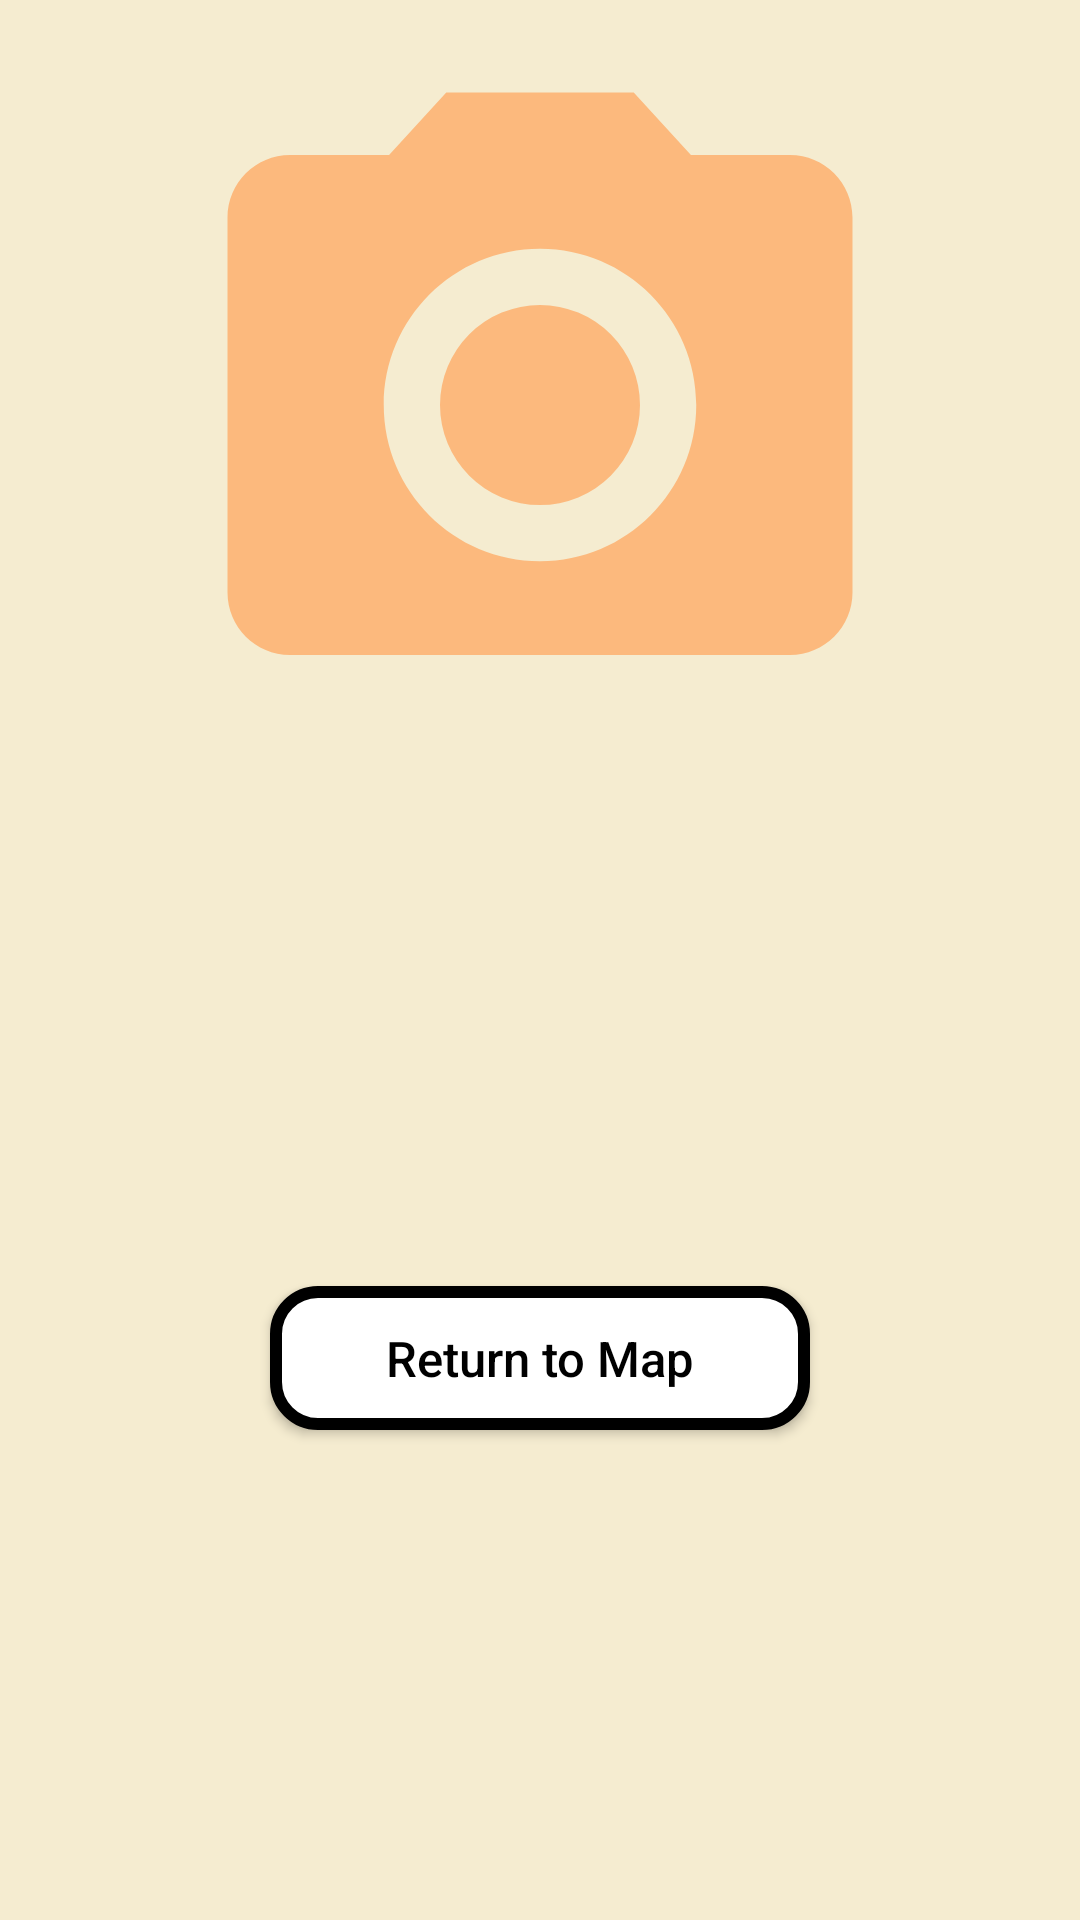

The Android layout XML behind this screen, and the referenced resources:
<!-- AndroidManifest.xml: application theme Theme.AppCompat.Light.NoActionBar -->
<!-- res/layout/description_of_plant_layout.xml -->
<?xml version="1.0" encoding="utf-8"?>
<androidx.constraintlayout.widget.ConstraintLayout xmlns:android="http://schemas.android.com/apk/res/android"
    android:layout_width="match_parent"
    android:layout_height="match_parent"
    xmlns:app="http://schemas.android.com/apk/res-auto"
    android:background="#66EDD892">

    <androidx.appcompat.widget.Toolbar
        android:id="@+id/my_toolbar"
        android:layout_width="match_parent"
        android:layout_height="?attr/actionBarSize"
        android:elevation="4dp"
        android:theme="@style/ThemeOverlay.AppCompat.ActionBar"
        app:popupTheme="@style/ThemeOverlay.AppCompat.Light"
        app:layout_constraintLeft_toLeftOf="parent"
        app:layout_constraintRight_toRightOf="parent"
        app:layout_constraintTop_toTopOf="parent"
    />

    <ImageView
        android:layout_width="match_parent"
        android:layout_height="250dp"
        android:id="@+id/plantImage"
        app:layout_constraintLeft_toLeftOf="parent"
        app:layout_constraintRight_toRightOf="parent"
        app:layout_constraintTop_toTopOf="parent"
        android:layout_marginTop="10dp"
        android:layout_marginBottom="10dp"
        android:layout_marginStart="10dp"
        android:layout_marginEnd="10dp"
        android:src="@drawable/ic_camera_alt">
    </ImageView>

    <TextView
        android:layout_width="wrap_content"
        android:layout_height="wrap_content"
        android:id="@+id/plantName"
        app:layout_constraintTop_toBottomOf="@id/plantImage"
        app:layout_constraintRight_toRightOf="parent"
        app:layout_constraintLeft_toLeftOf="parent"
        android:layout_margin="20dp"
        android:padding="10dp"
        android:textColor="#000000"
        android:textStyle="bold"
        android:textSize="14pt"
        android:fontFamily='sans-serif-condensed'
        android:gravity="center">
    </TextView>

    <TextView
        android:layout_width="match_parent"
        android:layout_height="wrap_content"
        android:id="@+id/plantDescription"
        app:layout_constraintTop_toBottomOf="@+id/plantName"
        app:layout_constraintRight_toRightOf="parent"
        app:layout_constraintLeft_toLeftOf="parent"
        android:layout_marginTop="20dp"
        android:textStyle="italic"
        android:textSize="10pt"
        android:gravity="center"
        android:textColor="#000000"
        android:fontFamily='sans-serif-condensed'
        android:text="Plant Description Placeholder"
        android:visibility="gone">
    </TextView>

    <Button
        android:layout_width="match_parent"
        android:layout_height="wrap_content"
        android:id="@+id/backToMapButton"
        app:layout_constraintLeft_toLeftOf="parent"
        app:layout_constraintRight_toRightOf="parent"
        app:layout_constraintTop_toBottomOf="@+id/plantDescription"
        android:background="@drawable/button_rounded_corners"
        android:layout_margin="90dp"
        android:padding="10dp"
        android:textColor="#000000"
        android:textSize="8pt"
        android:textAllCaps="false"
        android:text="@string/back_to_map">
    </Button>

    <Button
        android:layout_width="match_parent"
        android:layout_height="wrap_content"
        android:id="@+id/backToMainButton"
        app:layout_constraintLeft_toLeftOf="parent"
        app:layout_constraintRight_toRightOf="parent"
        app:layout_constraintTop_toBottomOf="@+id/backToMapButton"
        app:layout_constraintBottom_toBottomOf="parent"
        android:background="@drawable/button_rounded_corners"
        android:layout_margin="90dp"
        android:padding="10dp"
        android:textColor="#000000"
        android:textSize="8pt"
        android:textAllCaps="false"
        android:text="@string/back_to_main">
    </Button>




</androidx.constraintlayout.widget.ConstraintLayout>
<!-- resources referenced by this layout -->
<resources>
  <!-- drawable button_rounded_corners (drawable) -->
  <shape xmlns:android="http://schemas.android.com/apk/res/android" android:shape="rectangle">
      <stroke android:width="4dp"/>
      <corners android:radius="14dp" />
      <solid android:color="#FFFFFF"/>
  
  </shape>
  <!-- drawable ic_camera_alt (drawable) -->
  <vector android:height="24dp" android:tint="#FCB97D"
      android:viewportHeight="24.0" android:viewportWidth="24.0"
      android:width="24dp" xmlns:android="http://schemas.android.com/apk/res/android">
      <path android:fillColor="#FF000000" android:pathData="M12,12m-3.2,0a3.2,3.2 0,1 1,6.4 0a3.2,3.2 0,1 1,-6.4 0"/>
      <path android:fillColor="#FF000000" android:pathData="M9,2L7.17,4L4,4c-1.1,0 -2,0.9 -2,2v12c0,1.1 0.9,2 2,2h16c1.1,0 2,-0.9 2,-2L22,6c0,-1.1 -0.9,-2 -2,-2h-3.17L15,2L9,2zM12,17c-2.76,0 -5,-2.24 -5,-5s2.24,-5 5,-5 5,2.24 5,5 -2.24,5 -5,5z"/>
  </vector>
  <string name="back_to_main">Return to Home</string>
  <string name="back_to_map">Return to Map</string>
</resources>
